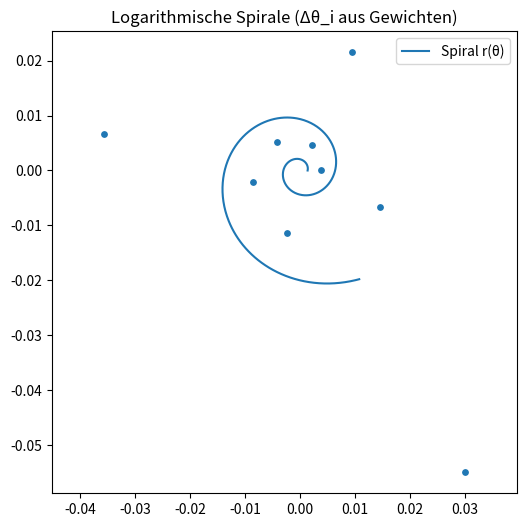
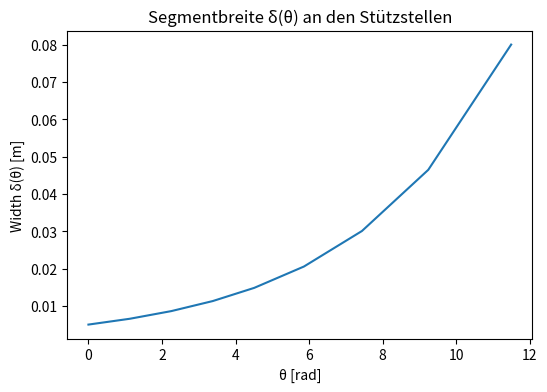
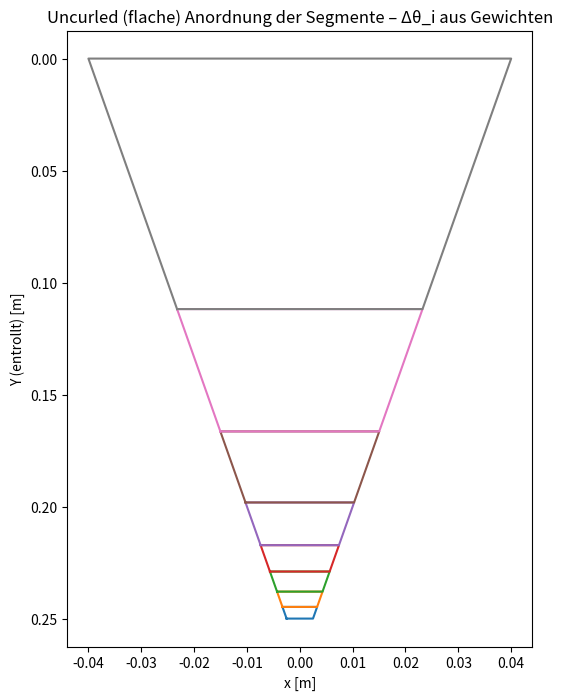

Recreate these plots in Python, in order.
import numpy as np
import matplotlib.pyplot as plt
from scipy.optimize import bisect

# =========================
# Zielgrößen / Spezifikation
# =========================
L_target = 0.25        # desired central-axis length [m]
tip_d    = 0.005       # tip diameter [m]
base_d   = 0.080       # base diameter [m]

# =========================
# Eingabe: Gewichte für die Winkelverteilung
# Länge = Anzahl Segmente N; Werte > 0
# Beispiele:
# weights = np.ones(8)                         # gleichmäßige Verteilung
# weights = np.array([1,1,1,1, 1.2,1.4,1.6,2]) # mehr Winkel Richtung Spitze
# =========================
weights = np.array([1, 1, 1, 1, 1.2, 1.4, 1.6, 2.0], dtype=float)

# =========================
# Helper-Funktionen
# =========================
def rho(theta, a, b):
    return a * np.exp(b * theta)

def rho_c(theta, a, b):
    return 0.5 * a * (np.exp(2*np.pi*b) + 1.0) * np.exp(b * theta)

def length_central(a, b, theta0):
    return (np.sqrt(b**2 + 1.0) / b) * (rho_c(theta0, a, b) - rho_c(0.0, a, b))

def delta_width(theta, a, b):
    return a * (np.exp(b*(theta + 2*np.pi)) - np.exp(b*theta))

def theta0_from_ratio(b, base_d, tip_d):
    return np.log(base_d / tip_d) / b

def a_from_tip(b, tip_d):
    return tip_d / (np.exp(2*np.pi*b) - 1.0)

def L_from_b(b):
    th0 = theta0_from_ratio(b, base_d, tip_d)
    a_b = a_from_tip(b, tip_d)
    return length_central(a_b, b, th0)

def f_of_b(b):
    return L_from_b(b) - L_target

def taper_angle_phi(b):  # Eq.(3) aus dem Paper
    num = b * (np.exp(2*np.pi*b) - 1.0)
    den = np.sqrt(b**2 + 1.0) * (np.exp(2*np.pi*b) + 1.0)
    return 2.0 * np.arctan(num / den)

def segment_vector_angles(rc, theta):
    """Geometrischer Winkel zwischen aufeinanderfolgenden Sekanten auf der Spirale (nur Info)."""
    x = rc * np.cos(theta)
    y = rc * np.sin(theta)
    v = np.stack([np.diff(x), np.diff(y)], axis=1)  # (N,2)
    if len(v) < 2:
        return np.array([]), np.array([])
    ang = []
    for i in range(len(v)-1):
        a = v[i]; b = v[i+1]
        cos_phi = np.dot(a, b) / (np.linalg.norm(a) * np.linalg.norm(b))
        cos_phi = np.clip(cos_phi, -1.0, 1.0)
        ang.append(np.arccos(cos_phi))
    ang = np.array(ang)
    return ang, np.rad2deg(ang)

# =========================
# 1) b lösen (aus L_target & Durchmesserverhältnis), dann a, theta0
# =========================
b_sol  = bisect(f_of_b, 1e-4, 1.0, xtol=1e-12, rtol=1e-12, maxiter=100)
theta0 = theta0_from_ratio(b_sol, base_d, tip_d)
a      = a_from_tip(b_sol, tip_d)
L_check = length_central(a, b_sol, theta0)
phi = taper_angle_phi(b_sol)

print("Gelöste Spiral-Parameter:")
print(f"  b       = {b_sol:.6g}")
print(f"  theta0  = {theta0:.6g} rad = {np.rad2deg(theta0):.2f} deg")
print(f"  a       = {a:.6g}")
print(f"  L_check = {L_check:.6g} m  (Ziel {L_target} m)  |Δ|={abs(L_check-L_target):.3e}")
print(f"  phi     = {phi:.6g} rad = {np.rad2deg(phi):.2f} deg  <-- Taper-Winkel Eq.(3)")

# =========================
# 2) Gewichte -> mechanische Δθ_i
# =========================
if np.any(weights < 0) or np.all(weights == 0):
    raise ValueError("Gewichte müssen > 0 sein und nicht alle 0.")

theta0_deg = np.rad2deg(theta0)
weights_norm = weights / weights.sum()
dtheta_mech_deg = weights_norm * theta0_deg          # mechanische Gelenkwinkel in Grad
dtheta_mech_rad = np.deg2rad(dtheta_mech_deg)        # in Rad
N = len(dtheta_mech_deg)

# Knotenwinkel (Stützstellen) durch kumulative Summe
thetas = np.concatenate([[0.0], np.cumsum(dtheta_mech_rad)])
# numerische Absicherung
thetas[-1] = theta0

print("\nMechanische Gelenkwinkel aus Gewichten (deg):")
print(np.round(dtheta_mech_deg, 3))
print(f"Summe = {dtheta_mech_deg.sum():.3f}°  (Soll: {theta0_deg:.3f}°)")

# =========================
# 3) Geometrie an den Stützstellen
# =========================
rc_vals    = rho_c(thetas, a, b_sol)
r_vals     = rho(thetas, a, b_sol)
delta_vals = delta_width(thetas, a, b_sol)

# Bogenlänge vom Tip:
s_vals = (np.sqrt(b_sol**2+1)/b_sol) * (rho_c(thetas, a, b_sol) - rho_c(0, a, b_sol))
Y_vals = L_check - s_vals            # flaches Mapping: Y=0 Basis, Y=L Spitze
w_vals = 0.5 * delta_vals            # Halbbreiten

# Geometrische (2D) Sekanten-Winkel (nur zur Info/Visualisierung)
sec_rad, sec_deg = segment_vector_angles(rc_vals, thetas)
if len(sec_deg) > 0:
    print("\nGeometrische Winkel zwischen Sekanten (deg) (Info):")
    print(np.round(sec_deg, 3))
    print(f"Mittelwert Sekanten-Winkel: {np.mean(sec_deg):.3f}°")

# =========================
# 4) Plots
# =========================
# 4a) Spiral (gewickelt) mit Stützstellen
theta_dense = np.linspace(0, theta0, 800)
r_dense = rho(theta_dense, a, b_sol)
x_dense = r_dense * np.cos(theta_dense)
y_dense = r_dense * np.sin(theta_dense)

plt.figure(figsize=(6,6))
plt.plot(x_dense, y_dense, label="Spiral r(θ)")
xk = rc_vals * np.cos(thetas)
yk = rc_vals * np.sin(thetas)
plt.scatter(xk, yk, s=15)
plt.axis("equal"); plt.title("Logarithmische Spirale (Δθ_i aus Gewichten)")
plt.legend(); plt.show()

# 4b) Breite δ(θ) an den Stützstellen
plt.figure(figsize=(6,4))
plt.plot(thetas, delta_vals)
plt.xlabel("θ [rad]"); plt.ylabel("Width δ(θ) [m]")
plt.title("Segmentbreite δ(θ) an den Stützstellen")
plt.show()

# 4c) Flachlayout (Uncurled)
plt.figure(figsize=(6,8))
for i in range(N):
    y0, y1 = Y_vals[i], Y_vals[i+1]
    w0, w1 = w_vals[i], w_vals[i+1]
    xs = np.array([-w0,  w0,  w1, -w1, -w0])   # zentriert um Mittelachse
    ys = np.array([ y0,  y0,  y1,  y1,  y0])
    plt.plot(xs, ys)
plt.gca().invert_yaxis()
plt.xlabel("x [m]"); plt.ylabel("Y (entrollt) [m]")
plt.title("Uncurled (flache) Anordnung der Segmente – Δθ_i aus Gewichten")
plt.show()
